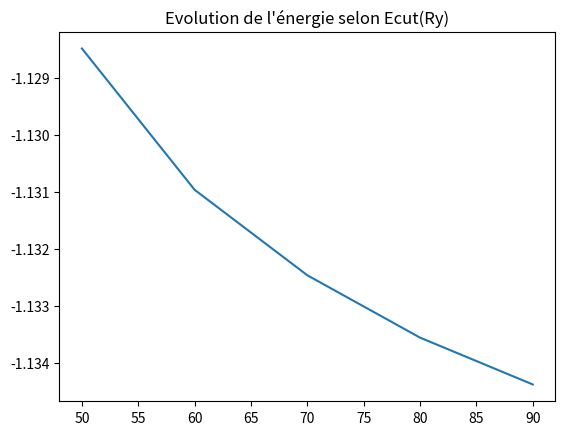
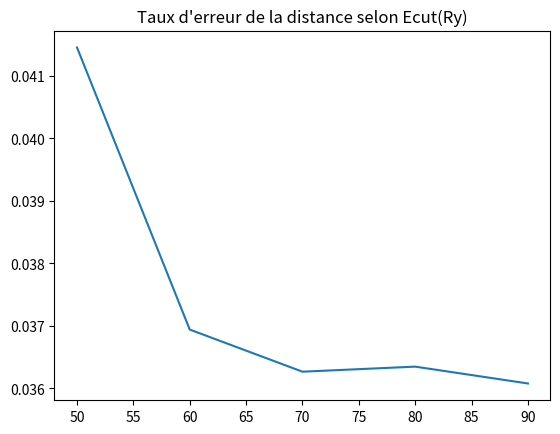

Reproduce these figures in Python, in order.
import matplotlib.pyplot as plt
import numpy as np

Ecut =  [50,60,70,80,90]
E = np.array((-1.12847758,-1.13095863,-1.13245953, -1.13355413, -1.13437640))
d = np.array((0.77276,0.76941,0.76891,0.76897,0.76877))

d = (d-0.742)/0.742


plt.title("Evolution de l'énergie selon Ecut(Ry)")
plt.plot(Ecut,E)
plt.show()

plt.title("Taux d'erreur de la distance selon Ecut(Ry)")
plt.plot(Ecut,d)
plt.show()

#%age d'erreur proche de 3% 
